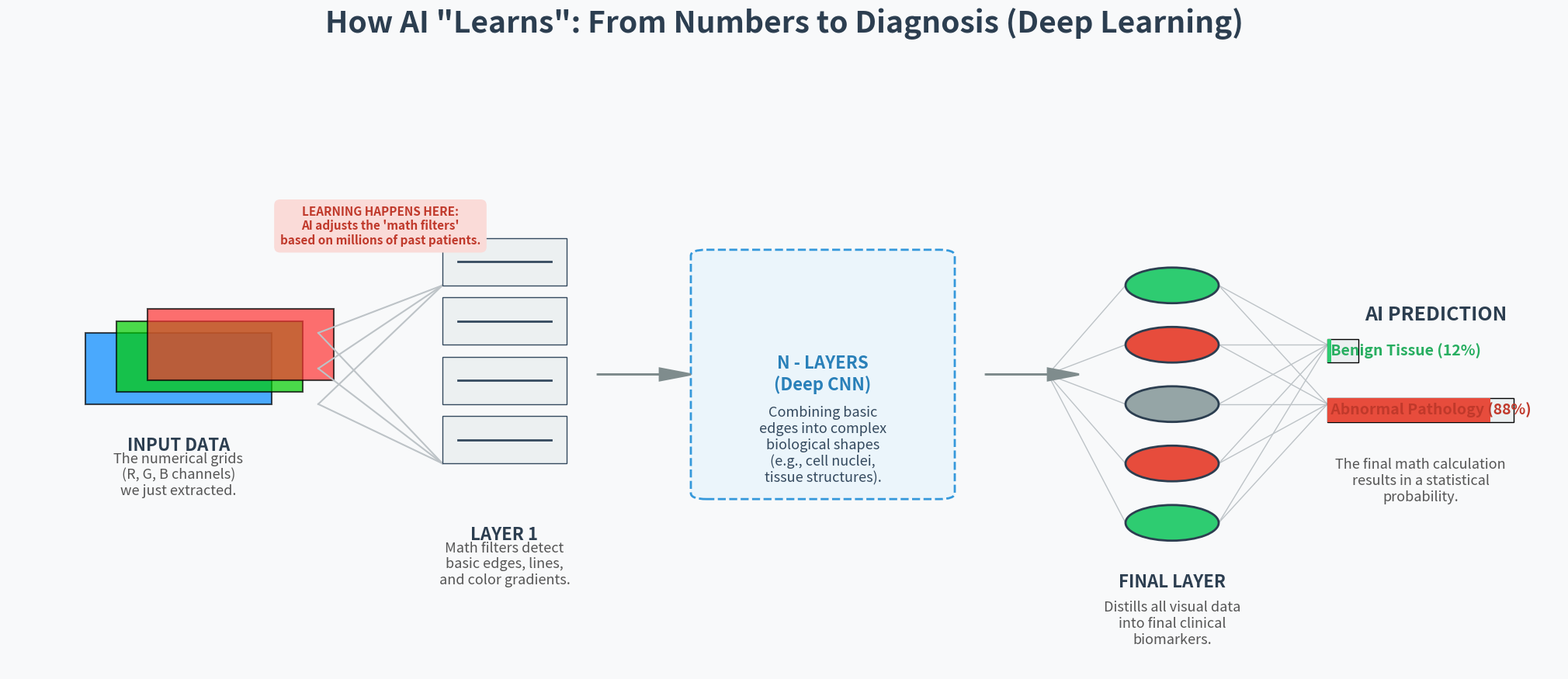

Here is the Python script that generated this plot: (Note: this script raises an exception after producing the figure.)
import matplotlib.patches as patches
import matplotlib.pyplot as plt
import numpy as np
from matplotlib.colors import LinearSegmentedColormap

# ==========================================
# 1. SETUP INFOGRAPHIC CANVAS
# ==========================================
fig = plt.figure(figsize=(20, 9))
plt.rcParams["font.family"] = "sans-serif"
fig.patch.set_facecolor("#f8f9fa")  # Light medical/clean background

fig.suptitle(
    'How AI "Learns": From Numbers to Diagnosis (Deep Learning)',
    fontsize=28,
    fontweight="bold",
    y=0.95,
    color="#2c3e50",
)

# Create a single large axis to draw our diagram freely
ax = fig.add_axes([0, 0, 1, 0.85])
ax.set_xlim(0, 100)
ax.set_ylim(0, 100)
ax.axis("off")


def draw_text(
    x,
    y,
    text,
    size=14,
    weight="normal",
    color="black",
    ha="center",
    va="center",
    bg=None,
):
    if bg:
        ax.text(
            x,
            y,
            text,
            fontsize=size,
            fontweight=weight,
            color=color,
            ha=ha,
            va=va,
            bbox=dict(facecolor=bg, edgecolor="none", boxstyle="round,pad=0.5"),
        )
    else:
        ax.text(x, y, text, fontsize=size, fontweight=weight, color=color, ha=ha, va=va)


# ==========================================
# 2. STAGE 1: THE INPUT (Raw Numbers)
# ==========================================
# Draw the RGB matrices as stacked 2D boxes
for i, color in enumerate(["#0088ff", "#00cc00", "#ff3333"]):
    offset = i * 2
    rect = patches.Rectangle(
        (5 + offset, 45 + offset),
        12,
        12,
        linewidth=1.5,
        edgecolor="black",
        facecolor=color,
        alpha=0.7,
    )
    ax.add_patch(rect)

draw_text(11, 38, "INPUT DATA", size=16, weight="bold", color="#2c3e50")
draw_text(
    11,
    33,
    "The numerical grids\n(R, G, B channels)\nwe just extracted.",
    size=13,
    color="#555555",
)

# ==========================================
# 3. STAGE 2: LAYER 1 (Low-Level Features)
# ==========================================
# Draw connecting lines (representing mathematical weights)
for y in [45, 51, 57]:
    ax.plot([20, 28], [y, 65], color="#bdc3c7", linewidth=1.5, zorder=1)
    ax.plot([20, 28], [y, 35], color="#bdc3c7", linewidth=1.5, zorder=1)

# Draw "Feature Maps" (AI looking for basic shapes/edges)
for i in range(4):
    y_pos = 65 - (i * 10)
    rect = patches.Rectangle(
        (28, y_pos), 8, 8, linewidth=1, edgecolor="#34495e", facecolor="#ecf0f1"
    )
    ax.add_patch(rect)
    # Add a little "pattern" inside to simulate edge detection
    ax.plot([29, 35], [y_pos + 4, y_pos + 4], color="#34495e", linewidth=2)

draw_text(32, 23, "LAYER 1", size=16, weight="bold", color="#2c3e50")
draw_text(
    32,
    18,
    "Math filters detect\nbasic edges, lines,\nand color gradients.",
    size=13,
    color="#555555",
)

# Learning Annotation
draw_text(
    24,
    75,
    "LEARNING HAPPENS HERE:\nAI adjusts the 'math filters'\nbased on millions of past patients.",
    size=11,
    weight="bold",
    color="#c0392b",
    bg="#fadbd8",
)

# ==========================================
# 4. STAGE 3: N-LAYERS (The "Deep" in Deep Learning)
# ==========================================
# Draw a stylized "Black Box" / Hidden Layers area
box = patches.FancyBboxPatch(
    (45, 30),
    15,
    40,
    boxstyle="round,pad=1",
    linewidth=2,
    edgecolor="#3498db",
    facecolor="#ebf5fb",
    linestyle="--",
)
ax.add_patch(box)

draw_text(52.5, 50, "N - LAYERS\n(Deep CNN)", size=16, weight="bold", color="#2980b9")
draw_text(
    52.5,
    38,
    "Combining basic\nedges into complex\nbiological shapes\n(e.g., cell nuclei,\ntissue structures).",
    size=13,
    color="#34495e",
)

# Draw arrows flowing in and out
ax.arrow(
    38, 50, 4, 0, head_width=2, head_length=2, fc="#7f8c8d", ec="#7f8c8d", linewidth=2
)
ax.arrow(
    63, 50, 4, 0, head_width=2, head_length=2, fc="#7f8c8d", ec="#7f8c8d", linewidth=2
)

# ==========================================
# 5. STAGE 4: FINAL LAYER (Decision Nodes)
# ==========================================
# Draw fully connected neurons (circles)
node_y_positions = [65, 55, 45, 35, 25]
node_colors = [
    "#2ecc71",
    "#e74c3c",
    "#95a5a6",
    "#e74c3c",
    "#2ecc71",
]  # Simulate activations

for i, y in enumerate(node_y_positions):
    circle = patches.Circle(
        (75, y), 3, linewidth=2, edgecolor="#2c3e50", facecolor=node_colors[i]
    )
    ax.add_patch(circle)
    # Connect N-layers to final nodes
    ax.plot([67, 72], [50, y], color="#bdc3c7", linewidth=1, zorder=0)

draw_text(75, 15, "FINAL LAYER", size=16, weight="bold", color="#2c3e50")
draw_text(
    75,
    8,
    "Distills all visual data\ninto final clinical\nbiomarkers.",
    size=13,
    color="#555555",
)

# ==========================================
# 6. STAGE 5: THE OUTPUT (Clinical Diagnosis)
# ==========================================
# Connect final nodes to output
for y in node_y_positions:
    ax.plot([78, 85], [y, 55], color="#bdc3c7", linewidth=1, zorder=0)
    ax.plot([78, 85], [y, 45], color="#bdc3c7", linewidth=1, zorder=0)

# Draw Output Bars
draw_text(92, 60, "AI PREDICTION", size=18, weight="bold", color="#2c3e50")

# Benign Bar
ax.add_patch(
    patches.Rectangle((85, 52), 2, 4, facecolor="#ecf0f1", edgecolor="black")
)  # Base bar
ax.add_patch(patches.Rectangle((85, 52), 0.24, 4, facecolor="#2ecc71"))  # Fill
draw_text(
    85, 54, " Benign Tissue (12%)", size=14, weight="bold", color="#27ae60", ha="left"
)

# Malignant / Abnormal Bar
ax.add_patch(
    patches.Rectangle((85, 42), 12, 4, facecolor="#ecf0f1", edgecolor="black")
)  # Base bar
ax.add_patch(patches.Rectangle((85, 42), 10.5, 4, facecolor="#e74c3c"))  # Fill
draw_text(
    85,
    44,
    " Abnormal Pathology (88%)",
    size=14,
    weight="bold",
    color="#c0392b",
    ha="left",
)

draw_text(
    91,
    32,
    "The final math calculation\nresults in a statistical\nprobability.",
    size=13,
    color="#555555",
)

# Save high-resolution version
plt.savefig(f"{__file__}.png", bbox_inches="tight", dpi=300)

plt.show()
